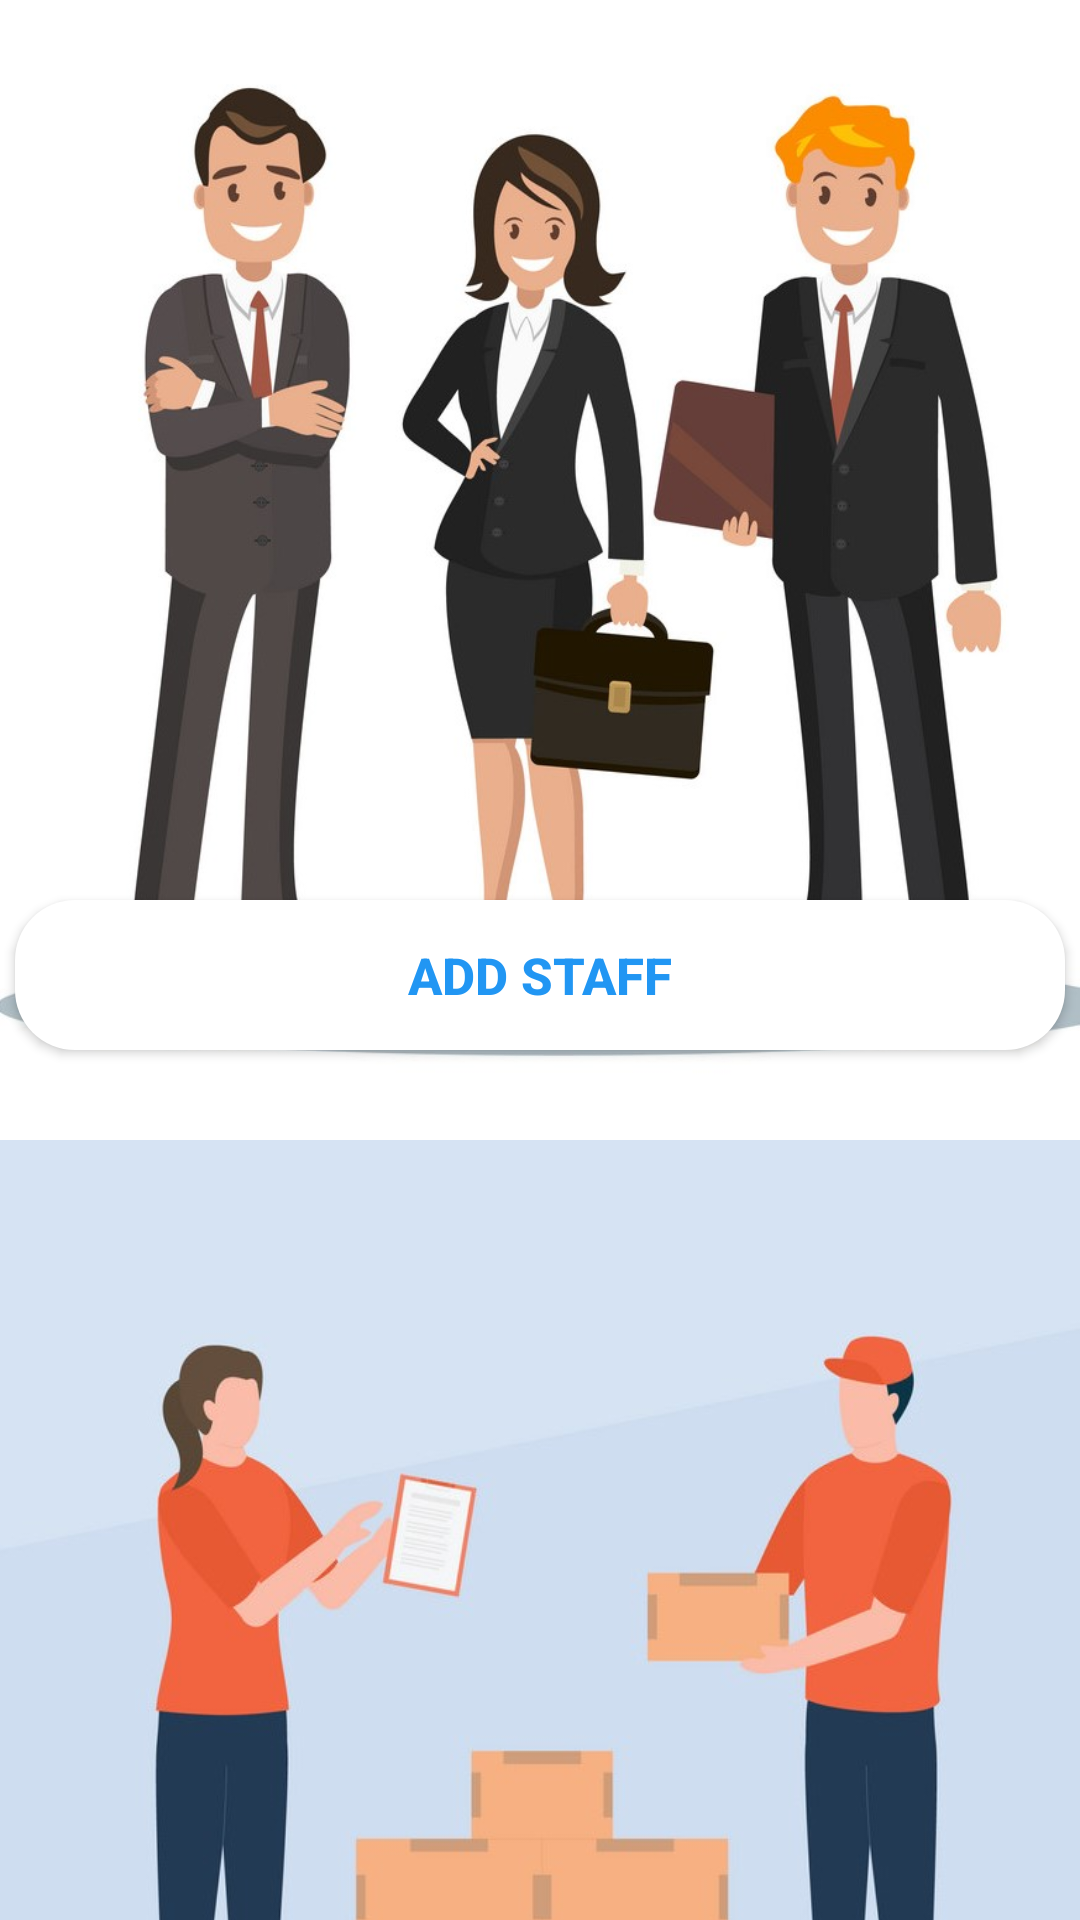

Reconstruct the res/layout file that produces this screen, plus the resources it refers to.
<!-- AndroidManifest.xml: application theme Theme.AppCompat.Light.NoActionBar -->
<!-- res/layout/activity_admin_page.xml -->
<?xml version="1.0" encoding="utf-8"?>
<LinearLayout xmlns:android="http://schemas.android.com/apk/res/android"
    xmlns:app="http://schemas.android.com/apk/res-auto"
    xmlns:tools="http://schemas.android.com/tools"
    android:layout_width="match_parent"
    android:layout_height="match_parent"
    android:orientation="vertical"
    tools:context=".Admin.AdminPage">

    <LinearLayout
        android:layout_width="match_parent"
        android:layout_height="380dp"
        android:background="@drawable/staff1"
        android:orientation="vertical">

        <Button
            android:id="@+id/BTNaddstaff"
            android:layout_width="350dp"
            android:layout_height="50dp"
            android:layout_gravity="center"
            android:layout_marginTop="300dp"
            android:background="@drawable/kolom_bulat2"
            android:text="Add Staff"
            android:textColor="#2196F3"
            android:textSize="17sp"
            android:textStyle="bold" />
    </LinearLayout>

    <LinearLayout
        android:layout_width="match_parent"
        android:layout_height="360dp"
        android:orientation="vertical"
        android:background="@drawable/stock1">
        <Button
            android:id="@+id/BTNaddstock"
            android:layout_gravity="center"
            android:layout_marginTop="280dp"
            android:layout_width="350dp"
            android:layout_height="50dp"
            android:text="Add Stock"
            android:textColor="#2196F3"
            android:textStyle="bold"
            android:textSize="17sp"
            android:background="@drawable/kolom_bulat2"/>
    </LinearLayout>
</LinearLayout>
<!-- resources referenced by this layout -->
<resources>
  <!-- drawable kolom_bulat2 (drawable) -->
  <?xml version="1.0" encoding="utf-8"?>
  <shape xmlns:android="http://schemas.android.com/apk/res/android">
      <corners android:radius="20dp"/>
      <solid android:color="#FFFFFF"/>
  
  </shape>
  <!-- drawable staff1: jpg bitmap (drawable-v24, 85247 bytes) -->
  <!-- drawable stock1: jpg bitmap (drawable-v24, 50107 bytes) -->
</resources>
